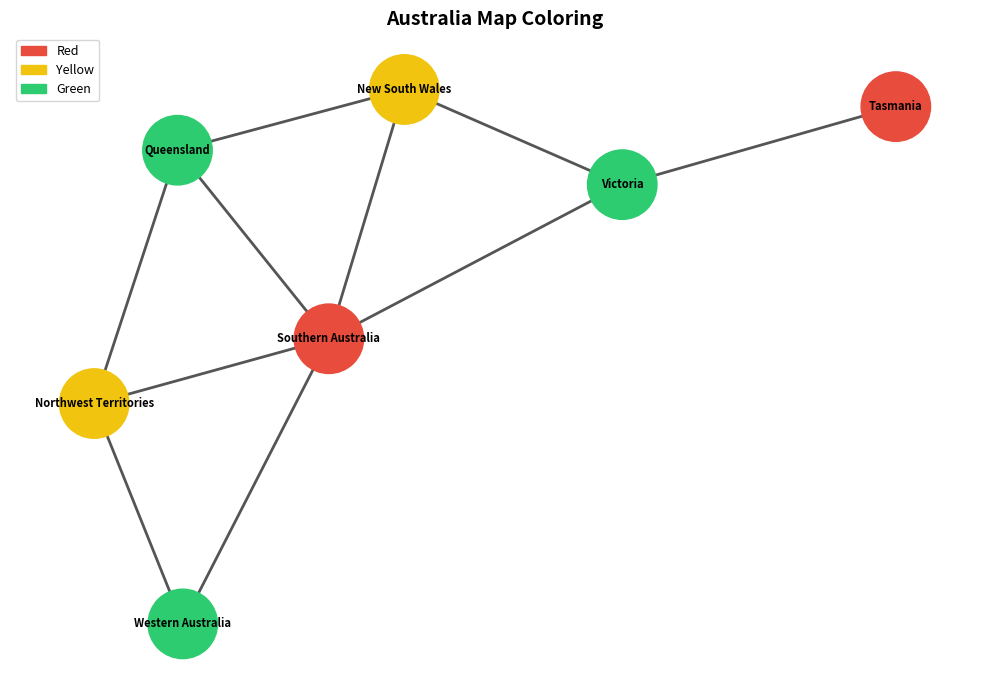

Here is the Python script that generated this plot: (Note: this script raises an exception after producing the figure.)
#A simple backtracking solver for the map coloring problem, with visualization using NetworkX and Matplotlib.
import networkx as nx
import matplotlib.pyplot as plt
import matplotlib.patches as mpatches

#Checks that the provided graph is valid,ensuring that no node is adjacent to itself,all neighbors are known nodes in the graph,and that adjacency is symmetric.
def check_valid(graph):
    for n, nexts in graph.items():
        assert n not in nexts, f"Node {n} cannot be adjacent to itself"
        for nxt in nexts:
            assert nxt in graph, f"Node {n} has unknown neighbor {nxt}"
            assert n in graph[nxt], f"Adjacency must be symmetric: {n} is neighbor of {nxt} but not vice versa"

# Checks that the provided solution is valid for the given graph, ensuring that no adjacent nodes share the same color.
def check_solution(graph, solution):
    if solution is not None:
        for node, nexts in graph.items():
            assert node in solution
            color = solution[node]
            for nxt in nexts:
                assert nxt in solution and solution[nxt] != color

#Backtracking solver
def find_best_candidate(graph, guesses):
    candidates_with_add_info = [
        (
            -len({guesses[neigh] for neigh in graph[n] if neigh in guesses}),#Number of already used colors among neighbors; negative for sorting in descending order
            -len({neigh for neigh in graph[n] if neigh not in guesses}),#Number of uncolored neighbors; negative for sorting in descending order
            n
        ) for n in graph if n not in guesses
    ]
    candidates_with_add_info.sort()
    candidates = [n for _, _, n in candidates_with_add_info]
    if candidates:
        candidate = candidates[0]
        assert candidate not in guesses
        return candidate
    assert set(graph.keys()) == set(guesses.keys())
    return None

#Global counter to track the number of calls to the solver function to analyze the performance of the backtracking algo.
aus_calls = 0

#The main recursive backtracking function that attempts to assign colors to the nodes of the graph while respecting the constraints of the map coloring problem.It uses the find_best_candidate function to select the next node to color and tries all valid colors for that node,recursively calling itself until a solution is found or all options are exhausted.
def solve(graph, colors, guesses, depth):
    global aus_calls
    aus_calls += 1
    n = find_best_candidate(graph, guesses)
    if n is None:
        return guesses  #Solution found
    for c in colors - {guesses[neigh] for neigh in graph[n] if neigh in guesses}:
        guesses[n] = c
        indent = '  ' * depth
        print(f"{indent}Trying to give color {c} to {n}")
        if solve(graph, colors, guesses, depth + 1):
            print(f"{indent}Gave color {c} to {n}")
            return guesses
        else:
            del guesses[n]
            print(f"{indent}Cannot give color {c} to {n}")
    return None

#The main function that sets up the problem,calls the solver,checks the solution,and visualizes it if found.
def solve_problem(graph, colors):
    check_valid(graph)
    solution = solve(graph, colors, dict(), 0)
    print(solution)
    check_solution(graph, solution)
    return solution

#Visualization function that uses NetworkX to create a graph representation of the map and Matplotlib to visualize it.It colors the nodes according to the solution found by the solver and includes a legend to indicate which color corresponds to which label and saves the visualization as an image file.
def visualize(graph, solution, title="Map Coloring"):
    G = nx.Graph()
    for node, neighbors in graph.items():
        G.add_node(node)
        for neighbor in neighbors:
            G.add_edge(node, neighbor)

    color_name_map = {
        'Red': '#e74c3c',
        'Green': '#2ecc71',
        'Blue': '#3498db',
        'Yellow': '#f1c40f',
        'Orange': '#e67e22',
        'Purple': '#9b59b6',
    }

    node_colors = [color_name_map.get(solution[n], solution[n]) for n in G.nodes()]

    #Uses a fixed seed for reproducible layout
    pos = nx.spring_layout(G, seed=42)
    plt.figure(figsize=(10, 7))
    nx.draw_networkx(
        G, pos,
        node_color=node_colors,
        node_size=2500,
        font_size=8,
        font_weight='bold',
        edge_color='#555555',
        width=2,
        with_labels=True
    )

    #Creates legend based on unique colors used in the solution
    unique_colors = set(solution.values())
    patches = [mpatches.Patch(color=color_name_map.get(c, c), label=c) for c in unique_colors]
    plt.legend(handles=patches, loc='upper left', fontsize=9)

    plt.title(title, fontsize=14, fontweight='bold')
    plt.axis('off')
    plt.tight_layout()
    plt.savefig('/mnt/user-data/outputs/colormap.png', dpi=150)
    plt.show()
    print("Saved to colormap.png")


#Defines the graph for the map coloring problem where each key is a region and its value is a set of neighboring regions.

WA  = 'Western Australia'
NT  = 'Northwest Territories'
SA  = 'Southern Australia'
Q   = 'Queensland'
NSW = 'New South Wales'
V   = 'Victoria'
T   = 'Tasmania'

australia = {
    T:   {V},
    WA:  {NT, SA},
    NT:  {WA, Q, SA},
    SA:  {WA, NT, Q, NSW, V},
    Q:   {NT, SA, NSW},
    NSW: {Q, SA, V},
    V:   {SA, NSW, T}
}

colors = {'Red', 'Green', 'Blue', 'Yellow'}
#Solves the problem and visualizes the solution
solution = solve_problem(australia, colors)
print(f"\nTotal solver calls: {aus_calls}")

if solution:
    visualize(australia, solution, title="Australia Map Coloring")
